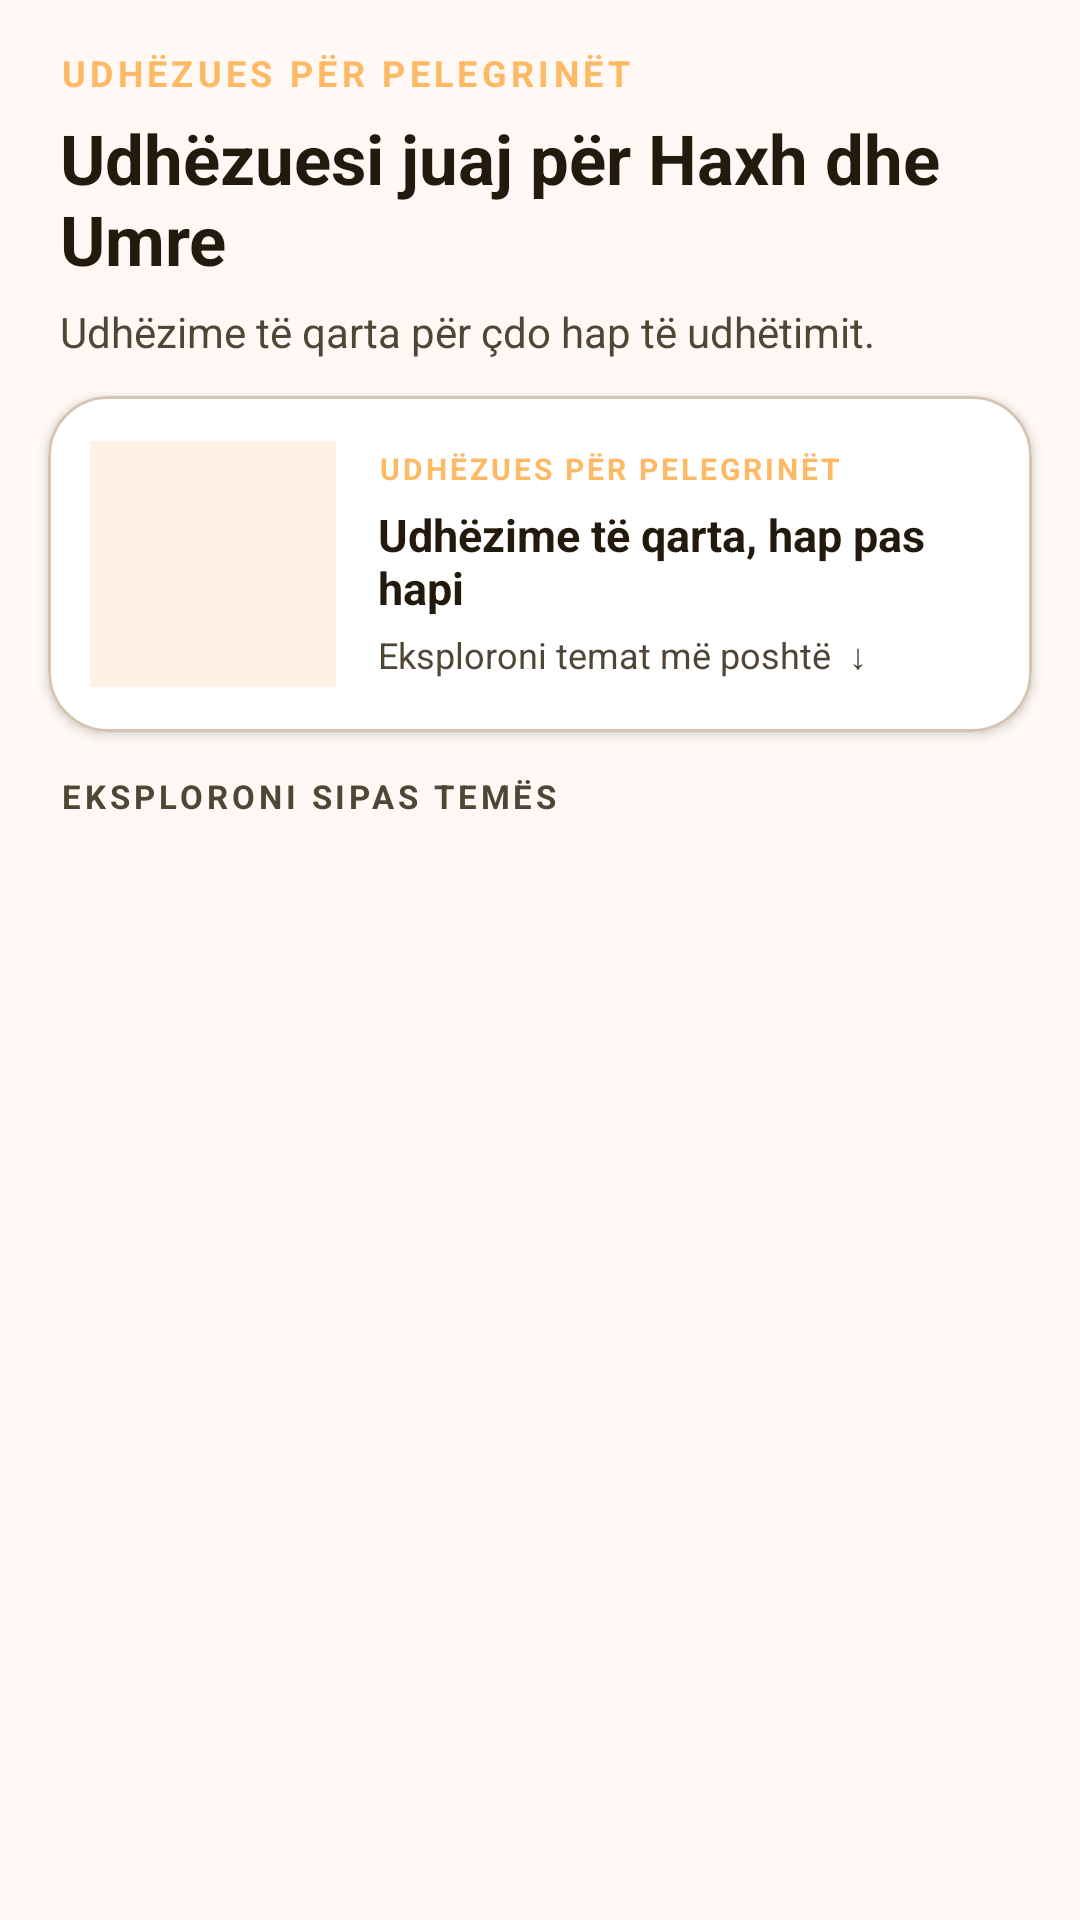

Layout XML and referenced resources for this Android screen:
<!-- AndroidManifest.xml: application theme Theme.HajjApp -->
<!-- res/layout/fragment_home.xml -->
<?xml version="1.0" encoding="utf-8"?>
<androidx.constraintlayout.widget.ConstraintLayout xmlns:android="http://schemas.android.com/apk/res/android"
    xmlns:app="http://schemas.android.com/apk/res-auto"
    android:layout_width="match_parent"
    android:layout_height="match_parent"
    android:background="?attr/colorCanvas">

    <LinearLayout
        android:id="@+id/home_header"
        android:layout_width="0dp"
        android:layout_height="wrap_content"
        android:orientation="vertical"
        android:paddingStart="20dp"
        android:paddingTop="16dp"
        android:paddingEnd="20dp"
        android:paddingBottom="8dp"
        app:layout_constraintTop_toTopOf="parent"
        app:layout_constraintStart_toStartOf="parent"
        app:layout_constraintEnd_toEndOf="parent">

        <TextView
            android:layout_width="wrap_content"
            android:layout_height="wrap_content"
            android:text="UDHËZUES PËR PELEGRINËT"
            android:textColor="?attr/colorSecondary"
            android:textSize="12sp"
            android:textStyle="bold"
            android:letterSpacing="0.12" />

        <TextView
            android:layout_width="match_parent"
            android:layout_height="wrap_content"
            android:layout_marginTop="5dp"
            android:text="Udhëzuesi juaj për Haxh dhe Umre"
            android:textColor="?attr/colorOnSurface"
            android:textSize="23sp"
            android:textStyle="bold" />

        <TextView
            android:layout_width="match_parent"
            android:layout_height="wrap_content"
            android:layout_marginTop="6dp"
            android:text="Udhëzime të qarta për çdo hap të udhëtimit."
            android:textColor="?attr/colorOnSurfaceVariant"
            android:textSize="14sp" />
    </LinearLayout>

    <com.google.android.material.card.MaterialCardView
        android:id="@+id/featured_guide_card"
        android:layout_width="0dp"
        android:layout_height="112dp"
        android:layout_marginStart="16dp"
        android:layout_marginTop="4dp"
        android:layout_marginEnd="16dp"
        app:cardBackgroundColor="?attr/colorSurface"
        app:cardCornerRadius="20dp"
        app:cardElevation="2dp"
        app:strokeColor="?attr/colorOutline"
        app:strokeWidth="1dp"
        app:layout_constraintTop_toBottomOf="@id/home_header"
        app:layout_constraintStart_toStartOf="parent"
        app:layout_constraintEnd_toEndOf="parent">

        <LinearLayout
            android:layout_width="match_parent"
            android:layout_height="match_parent"
            android:gravity="center_vertical"
            android:orientation="horizontal"
            android:padding="14dp">

            <ImageView
                android:layout_width="82dp"
                android:layout_height="82dp"
                android:background="?attr/colorSurfaceAlt"
                android:contentDescription="Pelegrinë në xhaminë e shenjtë"
                android:padding="6dp"
                android:scaleType="centerCrop"
                android:src="@drawable/hajj_kaaba_1" />

            <LinearLayout
                android:layout_width="0dp"
                android:layout_height="wrap_content"
                android:layout_marginStart="14dp"
                android:layout_weight="1"
                android:orientation="vertical">

                <TextView
                    android:layout_width="wrap_content"
                    android:layout_height="wrap_content"
                    android:text="UDHËZUES PËR PELEGRINËT"
                    android:textColor="?attr/colorSecondary"
                    android:textSize="10sp"
                    android:textStyle="bold"
                    android:letterSpacing="0.1" />

                <TextView
                    android:layout_width="match_parent"
                    android:layout_height="wrap_content"
                    android:layout_marginTop="5dp"
                    android:text="Udhëzime të qarta, hap pas hapi"
                    android:textColor="?attr/colorOnSurface"
                    android:textSize="15sp"
                    android:textStyle="bold" />

                <TextView
                    android:layout_width="wrap_content"
                    android:layout_height="wrap_content"
                    android:layout_marginTop="4dp"
                    android:text="Eksploroni temat më poshtë  ↓"
                    android:textColor="?attr/colorOnSurfaceVariant"
                    android:textSize="12sp" />
            </LinearLayout>
        </LinearLayout>
    </com.google.android.material.card.MaterialCardView>

    <TextView
        android:id="@+id/categories_heading"
        android:layout_width="0dp"
        android:layout_height="wrap_content"
        android:layout_marginStart="20dp"
        android:layout_marginTop="14dp"
        android:layout_marginEnd="20dp"
        android:text="EKSPLORONI SIPAS TEMËS"
        android:textColor="?attr/colorOnSurfaceVariant"
        android:textSize="11sp"
        android:textStyle="bold"
        android:letterSpacing="0.12"
        app:layout_constraintTop_toBottomOf="@id/featured_guide_card"
        app:layout_constraintStart_toStartOf="parent"
        app:layout_constraintEnd_toEndOf="parent" />

    <androidx.recyclerview.widget.RecyclerView
        android:id="@+id/recycler_view_categories"
        android:layout_width="0dp"
        android:layout_height="0dp"
        app:layout_constraintBottom_toBottomOf="parent"
        app:layout_constraintEnd_toEndOf="parent"
        app:layout_constraintStart_toStartOf="parent"
        android:clipToPadding="false"
        android:paddingStart="12dp"
        android:paddingEnd="12dp"
        android:paddingBottom="16dp"
        app:layout_constraintTop_toBottomOf="@id/categories_heading" />

</androidx.constraintlayout.widget.ConstraintLayout>
<!-- resources referenced by this layout -->
<resources>
  <style name="Theme.HajjApp" parent="Theme.MaterialComponents.DayNight.DarkActionBar">
          
          <item name="colorPrimary">@color/background</item>
          <item name="colorPrimaryVariant">@color/secondary_color</item>
          <item name="colorOnPrimary">@color/white</item>
          
          <item name="colorSecondary">@color/other_tones</item>
          <item name="colorSecondaryVariant">@color/secondary_color</item>
          <item name="colorOnSecondary">@color/white</item>
          
          <item name="android:statusBarColor">?attr/colorPrimaryVariant</item>
      </style>
  <color name="background">#FFF8F4</color>
  <color name="secondary_color">#855300</color>
  <color name="white">#FFFFFF</color>
  <color name="other_tones">#FDB963</color>
</resources>
